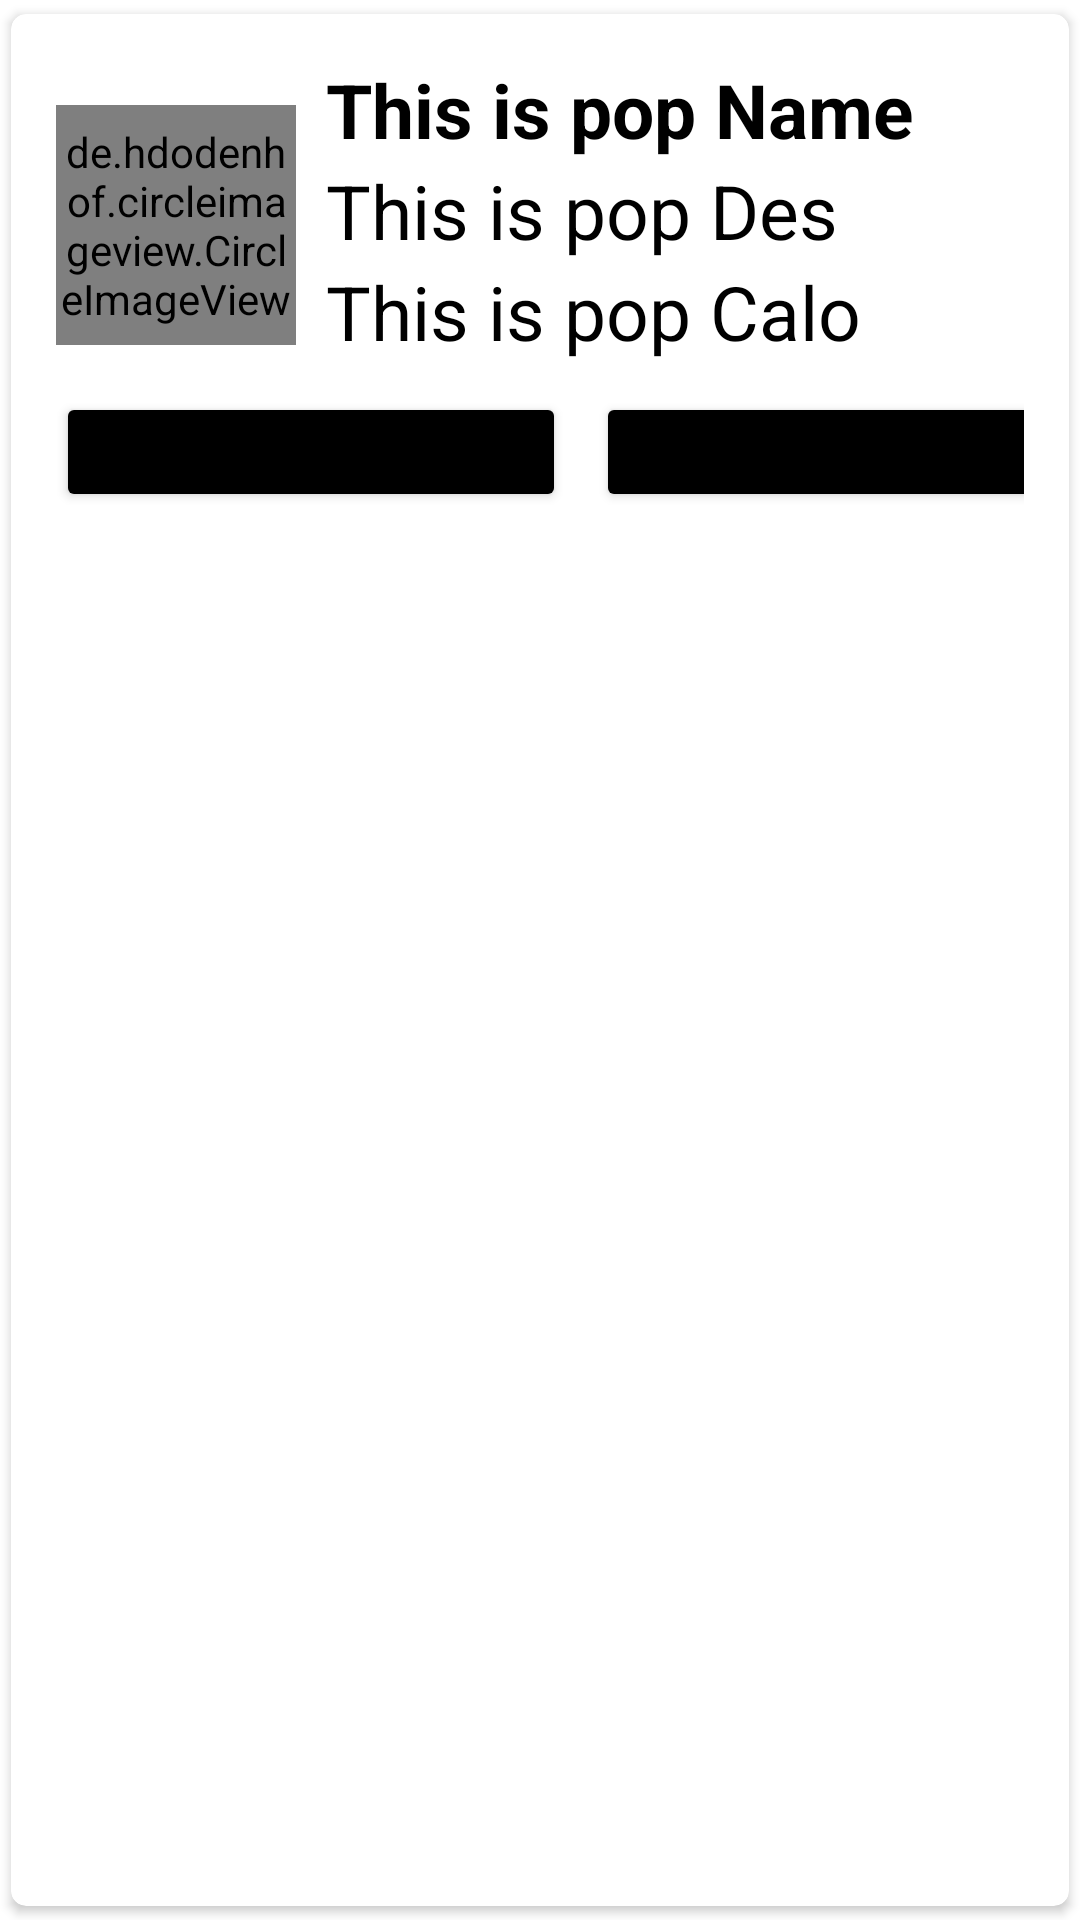

Android layout source for this screen:
<!-- AndroidManifest.xml: application theme Theme.Adminsdfd -->
<!-- res/layout/popular_dish.xml -->
<?xml version="1.0" encoding="utf-8"?>
<androidx.cardview.widget.CardView xmlns:android="http://schemas.android.com/apk/res/android"
    android:layout_width="match_parent"
    android:layout_height="match_parent"
    xmlns:app="http://schemas.android.com/apk/res-auto"
    app:cardCornerRadius="5dp"
    android:elevation="5dp"
    app:cardUseCompatPadding="true">
    <LinearLayout
        android:layout_width="match_parent"
        android:layout_height="wrap_content"
        android:orientation="vertical"
        android:padding="15dp">


        <LinearLayout
            android:layout_width="match_parent"
            android:layout_height="wrap_content"
            android:orientation="horizontal">

            <de.hdodenhof.circleimageview.CircleImageView
                android:layout_width="80dp"
                android:layout_height="80dp"
                android:src="@mipmap/ic_launcher"
                android:layout_gravity="center_vertical"
                android:id="@+id/popular_img"
                app:civ_border_width="2dp"
                app:civ_border_color="#FF000000"
                />

            <androidx.appcompat.widget.LinearLayoutCompat
                android:layout_width="wrap_content"
                android:layout_height="111dp"
                android:orientation="vertical">

                <TextView
                    android:id="@+id/pop_name"
                    android:layout_width="match_parent"
                    android:layout_height="wrap_content"
                    android:layout_marginLeft="10dp"
                    android:text="This is pop Name"
                    android:textColor="#000"
                    android:textSize="25sp"
                    android:textStyle="bold" />

                <TextView
                    android:id="@+id/pop_des"
                    android:layout_width="match_parent"
                    android:layout_height="wrap_content"
                    android:layout_marginLeft="10dp"
                    android:text="This is pop Des"
                    android:textColor="#000"
                    android:textSize="25sp" />


                <TextView
                    android:id="@+id/pop_calo"
                    android:layout_width="match_parent"
                    android:layout_height="wrap_content"
                    android:layout_marginLeft="10dp"
                    android:text="This is pop Calo"
                    android:textColor="#000"
                    android:textSize="25sp" />
            </androidx.appcompat.widget.LinearLayoutCompat>


        </LinearLayout>
        <LinearLayout
            android:layout_width="match_parent"
            android:layout_height="wrap_content"
            android:orientation="horizontal">

            <Button
                android:id="@+id/edtEdit"
                android:layout_width="170dp"
                android:layout_height="40dp"
                android:text="Edit"
                android:backgroundTint="@color/black"/>

            <Button
                android:layout_width="170dp"
                android:layout_marginLeft="10dp"
                android:layout_height="40dp"
                android:id="@+id/edtDelete"
                android:text="Delete"
                android:backgroundTint="@color/black"/>
        </LinearLayout>
    </LinearLayout>
</androidx.cardview.widget.CardView>
<!-- resources referenced by this layout -->
<resources>
  <style name="Theme.Adminsdfd" parent="Theme.MaterialComponents.DayNight.DarkActionBar">
          
          <item name="colorPrimary">@color/purple_500</item>
          <item name="colorPrimaryVariant">@color/purple_700</item>
          <item name="colorOnPrimary">@color/white</item>
          
          <item name="colorSecondary">@color/teal_200</item>
          <item name="colorSecondaryVariant">@color/teal_700</item>
          <item name="colorOnSecondary">@color/black</item>
          
          <item name="android:statusBarColor" tools:targetApi="l">?attr/colorPrimaryVariant</item>
          
      </style>
  <!-- not gathered from this repository: default colours our renderer supplied (Android Studio template values) -->
  <color name="purple_500">#FF6200EE</color>
  <color name="purple_700">#FF3700B3</color>
  <color name="teal_200">#FF03DAC5</color>
  <color name="teal_700">#FF018786</color>
  <color name="black">#FF000000</color>
  <color name="white">#FFFFFFFF</color>
</resources>
